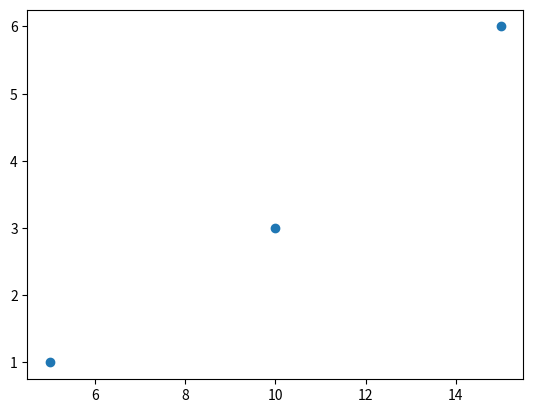

The matplotlib source for this figure:
import numpy as np
import matplotlib.pyplot as plt

# # Create data
# N = 500
# x = np.random.rand(N)
# y = np.random.rand(N)
# colors = (0, 0, 0)
# area = np.pi*3
#
# # Plot
# plt.scatter(x, y, s=area, c=colors, alpha=0.5)
# plt.title('Scatter plot pythonspot.com')
# plt.xlabel('x')
# plt.ylabel('y')
# plt.show()

x = [5, 10, 15]
y = [1, 3, 6]

plt.scatter(x, y, marker='o')
plt.show()